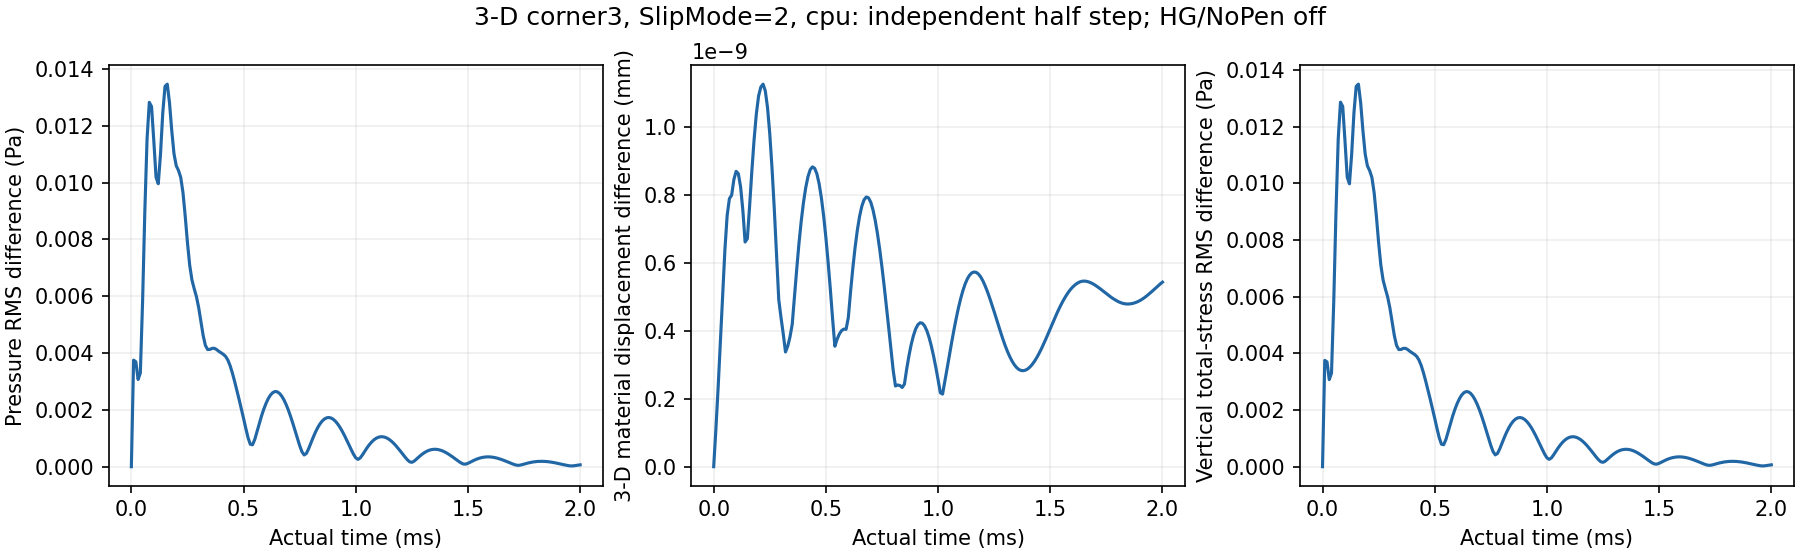

The file beside this chart, header and first rows:
time_s, pressure_rms_pa, material_max_mm, total_stress_rms_pa
0.0, 0.0, 0.0, 0.0
1e-05, 0.003751, 1.1239163598198358e-10, 0.003753
2.0000000000000005e-05, 0.003692, 2.3547409723083245e-10, 0.003698
3.000000000000001e-05, 0.003071, 3.6847261965023516e-10, 0.003075
3.999999999999998e-05, 0.003297, 5.077465786261266e-10, 0.0033
4.9999999999999955e-05, 0.005803, 6.38360189266794e-10, 0.005816
5.999999999999993e-05, 0.008978, 7.391244544868482e-10, 0.009001
6.99999999999999e-05, 0.01154, 7.885308436904496e-10, 0.01157
7.999999999999987e-05, 0.01283, 7.987093868967367e-10, 0.01286
8.999999999999984e-05, 0.01267, 8.449582210410922e-10, 0.01271
9.999999999999982e-05, 0.01148, 8.688984987883089e-10, 0.01151
0.00011, 0.01019, 8.617861341024853e-10, 0.01022
0.00012, 0.00996, 8.227233208124903e-10, 0.009983
0.00013, 0.01102, 7.538927292371336e-10, 0.01104
0.00014, 0.01246, 6.61027049476477e-10, 0.01248
0.00015, 0.01339, 6.70907755239048e-10, 0.01342
0.00016, 0.01347, 7.661241984001984e-10, 0.0135
0.00017, 0.01281, 8.691883644233841e-10, 0.01284
0.00018, 0.01183, 9.618792718342257e-10, 0.01186
0.00019, 0.01102, 1.03732206185904e-09, 0.01104
0.0002, 0.01059, 1.090356161521994e-09, 0.01062
0.00021, 0.01043, 1.1166901298879037e-09, 0.01045
0.00022, 0.01019, 1.1254443505073299e-09, 0.01021
0.00023, 0.009649, 1.1055773240800387e-09, 0.009673
0.00024, 0.008821, 1.056103232376931e-09, 0.008843
0.00025, 0.007887, 9.785281370719623e-10, 0.007906
0.00026, 0.007092, 8.775214707066122e-10, 0.007107
0.00027, 0.006573, 7.586307301713911e-10, 0.006586
0.00028, 0.006266, 6.276206807473477e-10, 0.006277
0.00029, 0.005986, 4.913761767845045e-10, 0.005997
0.0003, 0.005601, 4.389374025057049e-10, 0.005612
0.00031, 0.005109, 3.906385128721947e-10, 0.005119
0.00032, 0.004618, 3.3748782329905157e-10, 0.004628
0.00033, 0.004268, 3.546693237203257e-10, 0.004278
0.00034, 0.004124, 3.8150992569018114e-10, 0.004134
0.00035, 0.004127, 4.193239779910033e-10, 0.004137
0.00036, 0.004166, 5.00704365977059e-10, 0.004176
0.00037, 0.004167, 5.809303952607841e-10, 0.004177
0.00038, 0.004122, 6.566390414968615e-10, 0.004131
0.00039, 0.00406, 7.219091510024946e-10, 0.004068
0.0004, 0.004005, 7.76630411742781e-10, 0.004013
0.00041, 0.003955, 8.203490072385406e-10, 0.003963
0.00042, 0.003882, 8.527947322049365e-10, 0.00389
0.00043, 0.003754, 8.735740765663247e-10, 0.003762
0.00044, 0.003558, 8.820515326155587e-10, 0.003566
0.00045, 0.003303, 8.778899554960863e-10, 0.00331
0.00046, 0.003008, 8.61250049970314e-10, 0.003015
0.00047, 0.002694, 8.319790280171124e-10, 0.002702
0.00048, 0.002373, 7.905316567767603e-10, 0.00238
0.00049, 0.002043, 7.37526500778237e-10, 0.00205
0.0005, 0.0017, 6.739356871812622e-10, 0.001707
0.00051, 0.001349, 6.010951590467999e-10, 0.001356
0.00052, 0.00102, 5.206334019994185e-10, 0.001026
0.00053, 0.0007895, 4.3427380361432667e-10, 0.0007947
0.00054, 0.0007715, 3.542736576375651e-10, 0.0007753
0.00055, 0.0009605, 3.749629901516241e-10, 0.0009632
0.00056, 0.001235, 3.9034289659031035e-10, 0.001237
0.00057, 0.001519, 4.003666415410121e-10, 0.001521
0.00058, 0.001785, 4.0496543738671337e-10, 0.001787
0.00059, 0.002022, 4.0404704258782324e-10, 0.002025
... 141 more rows
